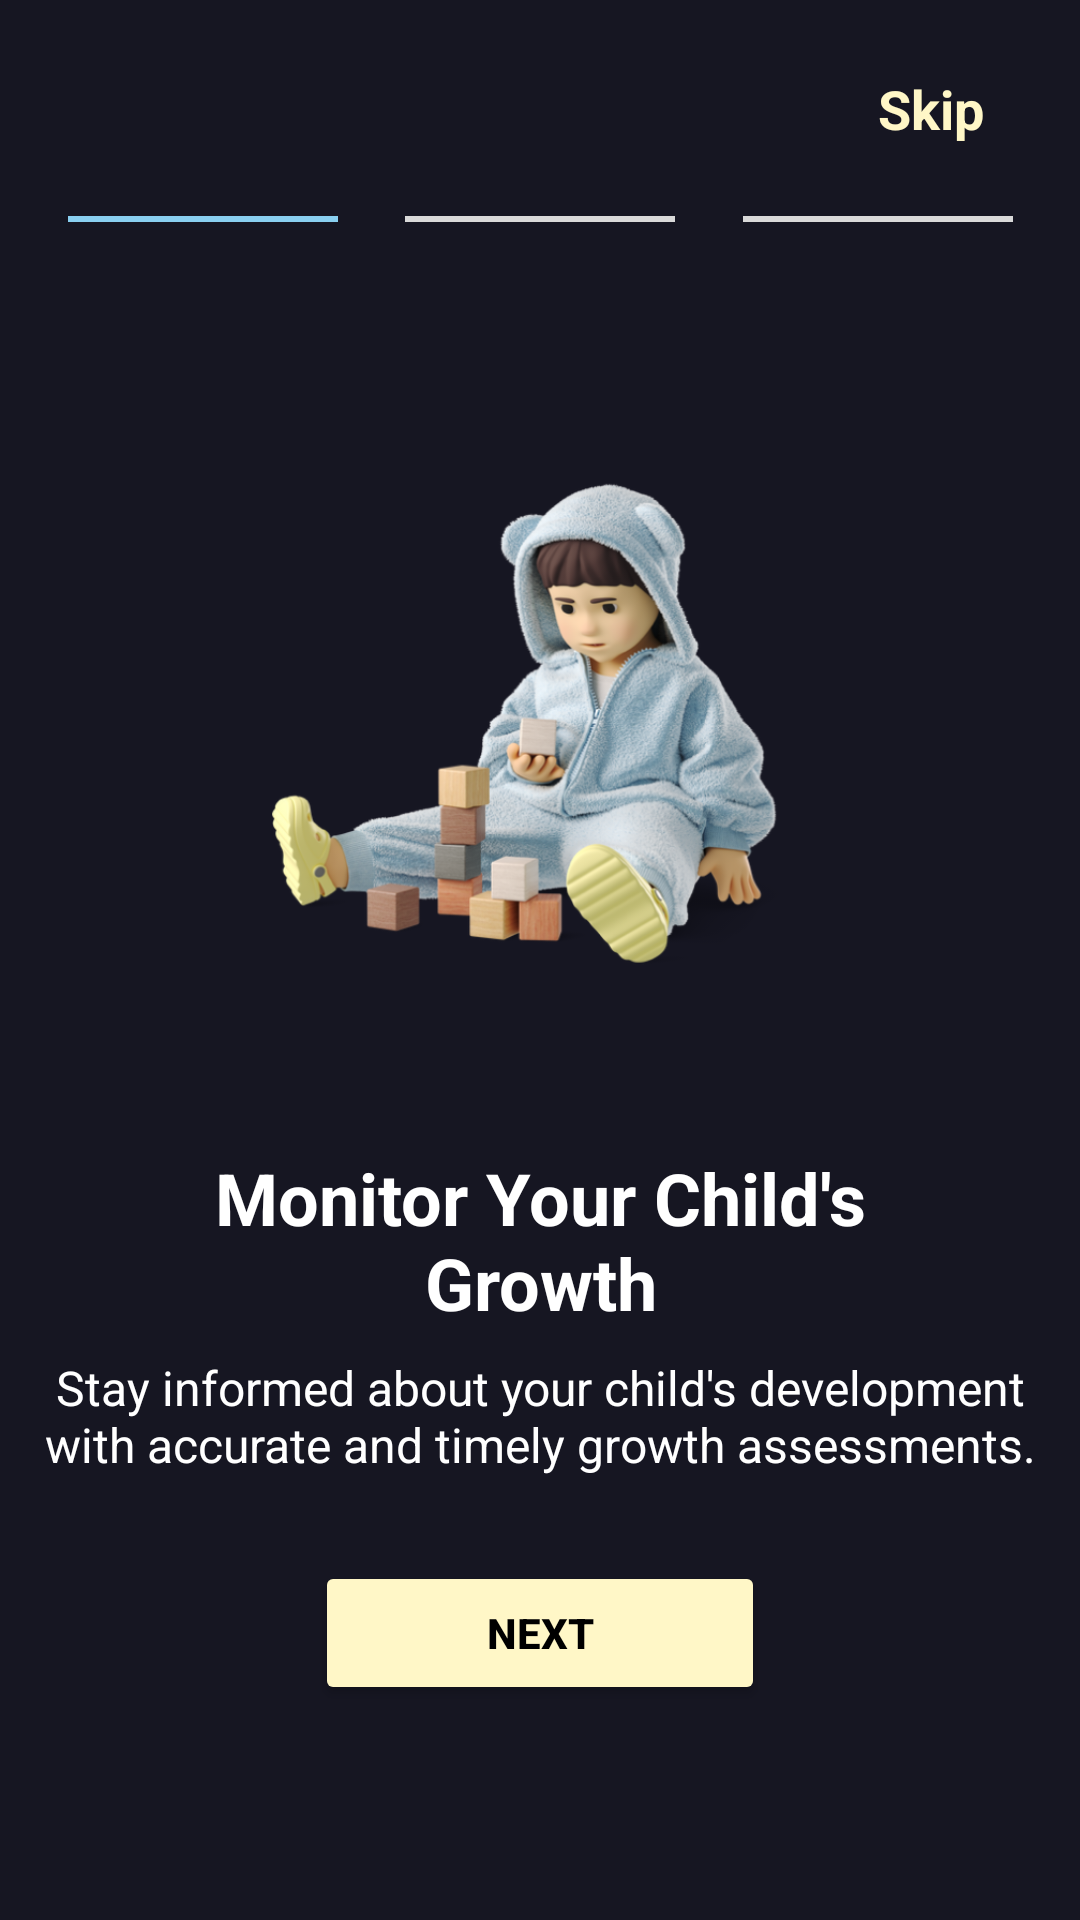

Produce the Android XML layout that renders to this screen, including the resource entries it uses.
<!-- AndroidManifest.xml: application theme Theme.StuntGuard -->
<!-- res/layout/activity_onboarding.xml -->
<?xml version="1.0" encoding="utf-8"?>
<androidx.constraintlayout.motion.widget.MotionLayout xmlns:android="http://schemas.android.com/apk/res/android"
    xmlns:app="http://schemas.android.com/apk/res-auto"
    xmlns:tools="http://schemas.android.com/tools"
    android:layout_width="match_parent"
    android:layout_height="match_parent"
    app:layoutDescription="@xml/activity_onboarding_scene"
    tools:context=".view.onboarding.OnboardingActivity">

    <TextView
        android:id="@+id/skip_button"
        android:layout_width="0dp"
        android:layout_height="wrap_content"
        android:layout_marginTop="24dp"
        android:layout_marginEnd="32dp"
        android:text="@string/skip"
        android:textColor="@color/soft_yellow"
        android:textSize="18sp"
        android:textStyle="bold"
        app:layout_constraintEnd_toEndOf="parent"
        app:layout_constraintTop_toTopOf="parent" />

    <androidx.constraintlayout.utils.widget.ImageFilterView
        android:id="@+id/menu1"
        android:layout_width="90dp"
        android:layout_height="2dp"
        android:layout_marginTop="48dp"
        android:background="@color/grey"
        app:layout_constraintEnd_toStartOf="@+id/menu2"
        app:layout_constraintHorizontal_bias="0.5"
        app:layout_constraintStart_toStartOf="parent"
        app:layout_constraintTop_toTopOf="@id/skip_button" />

    <androidx.constraintlayout.utils.widget.ImageFilterView
        android:id="@+id/menu2"
        android:layout_width="90dp"
        android:layout_height="2dp"
        android:background="@color/grey"
        app:layout_constraintBottom_toBottomOf="@+id/menu1"
        app:layout_constraintEnd_toStartOf="@+id/menu3"
        app:layout_constraintHorizontal_bias="0.5"
        app:layout_constraintStart_toEndOf="@+id/menu1"
        app:layout_constraintTop_toTopOf="@+id/menu1" />

    <androidx.constraintlayout.utils.widget.ImageFilterView
        android:id="@+id/menu3"
        android:layout_width="90dp"
        android:layout_height="2dp"
        android:background="@color/grey"
        app:layout_constraintBottom_toBottomOf="@+id/menu2"
        app:layout_constraintEnd_toEndOf="parent"
        app:layout_constraintHorizontal_bias="0.5"
        app:layout_constraintStart_toEndOf="@+id/menu2"
        app:layout_constraintTop_toTopOf="@+id/menu2" />

    
    <ImageView
        android:id="@+id/onboarding_image_1"
        android:layout_width="0dp"
        android:layout_height="250dp"
        android:layout_marginStart="32dp"
        android:layout_marginEnd="32dp"
        android:src="@drawable/onboarding_image_1"
        app:layout_constraintBottom_toBottomOf="parent"
        app:layout_constraintEnd_toEndOf="parent"
        app:layout_constraintStart_toStartOf="parent"
        app:layout_constraintTop_toTopOf="parent"
        app:layout_constraintVertical_bias="0.3" />

    <TextView
        android:id="@+id/onboarding_title_1"
        android:layout_width="0dp"
        android:layout_height="wrap_content"
        android:layout_marginTop="16dp"
        android:gravity="center"
        android:text="@string/onboarding_title_1"
        android:textSize="24sp"
        android:textStyle="bold"
        app:layout_constraintEnd_toEndOf="@id/onboarding_image_1"
        app:layout_constraintStart_toStartOf="@id/onboarding_image_1"
        app:layout_constraintTop_toBottomOf="@id/onboarding_image_1" />

    <TextView
        android:id="@+id/onboarding_message_1"
        android:layout_width="350dp"
        android:layout_height="wrap_content"
        android:layout_marginHorizontal="32dp"
        android:layout_marginTop="8dp"
        android:gravity="center"
        android:text="@string/onboarding_message_1"
        android:textSize="16sp"
        app:layout_constraintEnd_toEndOf="@id/onboarding_title_1"
        app:layout_constraintStart_toStartOf="@id/onboarding_title_1"
        app:layout_constraintTop_toBottomOf="@id/onboarding_title_1" />

    <Button
        android:id="@+id/next_button_1"
        android:layout_width="0dp"
        android:layout_height="wrap_content"
        android:layout_marginStart="100dp"
        android:layout_marginTop="28dp"
        android:layout_marginEnd="100dp"
        android:backgroundTint="@color/soft_yellow"
        android:text="@string/next"
        android:textColor="@color/black"
        android:textStyle="bold"
        app:layout_constraintEnd_toEndOf="@id/onboarding_message_1"
        app:layout_constraintStart_toStartOf="@id/onboarding_message_1"
        app:layout_constraintTop_toBottomOf="@id/onboarding_message_1" />

    
    <ImageView
        android:id="@+id/onboarding_image_2"
        android:layout_width="0dp"
        android:layout_height="250dp"
        android:src="@drawable/onboarding_image_2"
        app:layout_constraintBottom_toBottomOf="parent"
        app:layout_constraintTop_toTopOf="parent"
        app:layout_constraintVertical_bias="0.3"
        tools:layout_editor_absoluteX="411dp" />

    <TextView
        android:id="@+id/onboarding_title_2"
        android:layout_width="0dp"
        android:layout_height="wrap_content"
        android:layout_marginTop="16dp"
        android:gravity="center"
        android:text="@string/onboarding_title_2"
        android:textSize="24sp"
        android:textStyle="bold"
        app:layout_constraintEnd_toEndOf="@id/onboarding_image_2"
        app:layout_constraintStart_toStartOf="@id/onboarding_image_2"
        app:layout_constraintTop_toBottomOf="@id/onboarding_image_2" />

    <TextView
        android:id="@+id/onboarding_message_2"
        android:layout_width="350dp"
        android:layout_height="wrap_content"
        android:layout_marginHorizontal="32dp"
        android:layout_marginTop="8dp"
        android:gravity="center"
        android:text="@string/onboarding_message_2"
        android:textSize="16sp"
        app:layout_constraintEnd_toEndOf="@id/onboarding_title_2"
        app:layout_constraintStart_toStartOf="@id/onboarding_title_2"
        app:layout_constraintTop_toBottomOf="@id/onboarding_title_2" />

    <Button
        android:id="@+id/next_button_2"
        android:layout_width="0dp"
        android:layout_height="wrap_content"
        android:layout_marginStart="100dp"
        android:layout_marginTop="28dp"
        android:layout_marginEnd="100dp"
        android:backgroundTint="@color/soft_yellow"
        android:text="@string/next"
        android:textColor="@color/black"
        android:textStyle="bold"
        app:layout_constraintEnd_toEndOf="@id/onboarding_message_2"
        app:layout_constraintStart_toStartOf="@id/onboarding_message_2"
        app:layout_constraintTop_toBottomOf="@id/onboarding_message_2" />

    
    <ImageView
        android:id="@+id/onboarding_image_3"
        android:layout_width="0dp"
        android:layout_height="250dp"
        android:src="@drawable/onboarding_image_3"
        app:layout_constraintBottom_toBottomOf="parent"
        app:layout_constraintTop_toTopOf="parent"
        app:layout_constraintVertical_bias="0.3"
        tools:layout_editor_absoluteX="411dp" />

    <TextView
        android:id="@+id/onboarding_title_3"
        android:layout_width="0dp"
        android:layout_height="wrap_content"
        android:layout_marginTop="16dp"
        android:gravity="center"
        android:text="@string/onboarding_title_3"
        android:textSize="24sp"
        android:textStyle="bold"
        app:layout_constraintEnd_toEndOf="@id/onboarding_image_3"
        app:layout_constraintStart_toStartOf="@id/onboarding_image_3"
        app:layout_constraintTop_toBottomOf="@id/onboarding_image_3" />

    <TextView
        android:id="@+id/onboarding_message_3"
        android:layout_width="350dp"
        android:layout_height="wrap_content"
        android:layout_marginHorizontal="32dp"
        android:layout_marginTop="8dp"
        android:gravity="center"
        android:text="@string/onboarding_message_3"
        android:textSize="16sp"
        app:layout_constraintEnd_toEndOf="@id/onboarding_title_3"
        app:layout_constraintStart_toStartOf="@id/onboarding_title_3"
        app:layout_constraintTop_toBottomOf="@id/onboarding_title_3" />

    <Button
        android:id="@+id/get_started_button"
        android:layout_width="200dp"
        android:layout_height="wrap_content"
        android:layout_marginStart="100dp"
        android:layout_marginTop="28dp"
        android:layout_marginEnd="100dp"
        android:backgroundTint="@color/soft_yellow"
        android:text="@string/get_started"
        android:textColor="@color/black"
        android:textStyle="bold"
        app:layout_constraintEnd_toEndOf="@id/onboarding_message_3"
        app:layout_constraintStart_toStartOf="@id/onboarding_message_3"
        app:layout_constraintTop_toBottomOf="@id/onboarding_message_3" />

</androidx.constraintlayout.motion.widget.MotionLayout>
<!-- resources referenced by this layout -->
<resources>
  <color name="black">#FF000000</color>
  <color name="grey">#D9D9D9</color>
  <color name="soft_yellow">#FFF7C7</color>
  <!-- drawable onboarding_image_1: png bitmap (drawable, 291285 bytes) -->
  <!-- drawable onboarding_image_2: png bitmap (drawable, 224739 bytes) -->
  <!-- drawable onboarding_image_3: png bitmap (drawable, 292780 bytes) -->
  <string name="get_started">Get Started</string>
  <string name="next">Next</string>
  <string name="onboarding_message_1">Stay informed about your child\'s development with accurate and timely growth assessments.</string>
  <string name="onboarding_message_2">Get personalized recommendations and take proactive steps for their well-being.</string>
  <string name="onboarding_message_3">Access a wealth of information and practical tips to help you care for your child\'s growth.</string>
  <string name="onboarding_title_1">Monitor Your Child\'s Growth</string>
  <string name="onboarding_title_2">Identify Stunting Early</string>
  <string name="onboarding_title_3">Support at Your Fingertips</string>
  <string name="skip">Skip</string>
  <style name="Theme.StuntGuard" parent="Theme.MaterialComponents.DayNight.NoActionBar">
          
          <item name="colorPrimary">#95B9A4</item>
          <item name="colorPrimaryVariant">@color/soft_yellow</item>
          <item name="colorOnPrimary">@color/soft_yellow</item>
          
          <item name="colorSecondary">@color/white</item>
          <item name="colorSecondaryVariant">@color/white</item>
          <item name="colorOnSecondary">@color/white</item>
  
          
          <item name="android:windowBackground">@color/deep_grey</item>
          <item name="android:textColor">@color/white</item>
      </style>
  <color name="white">#FFFFFFFF</color>
  <color name="deep_grey">#161622</color>
</resources>
